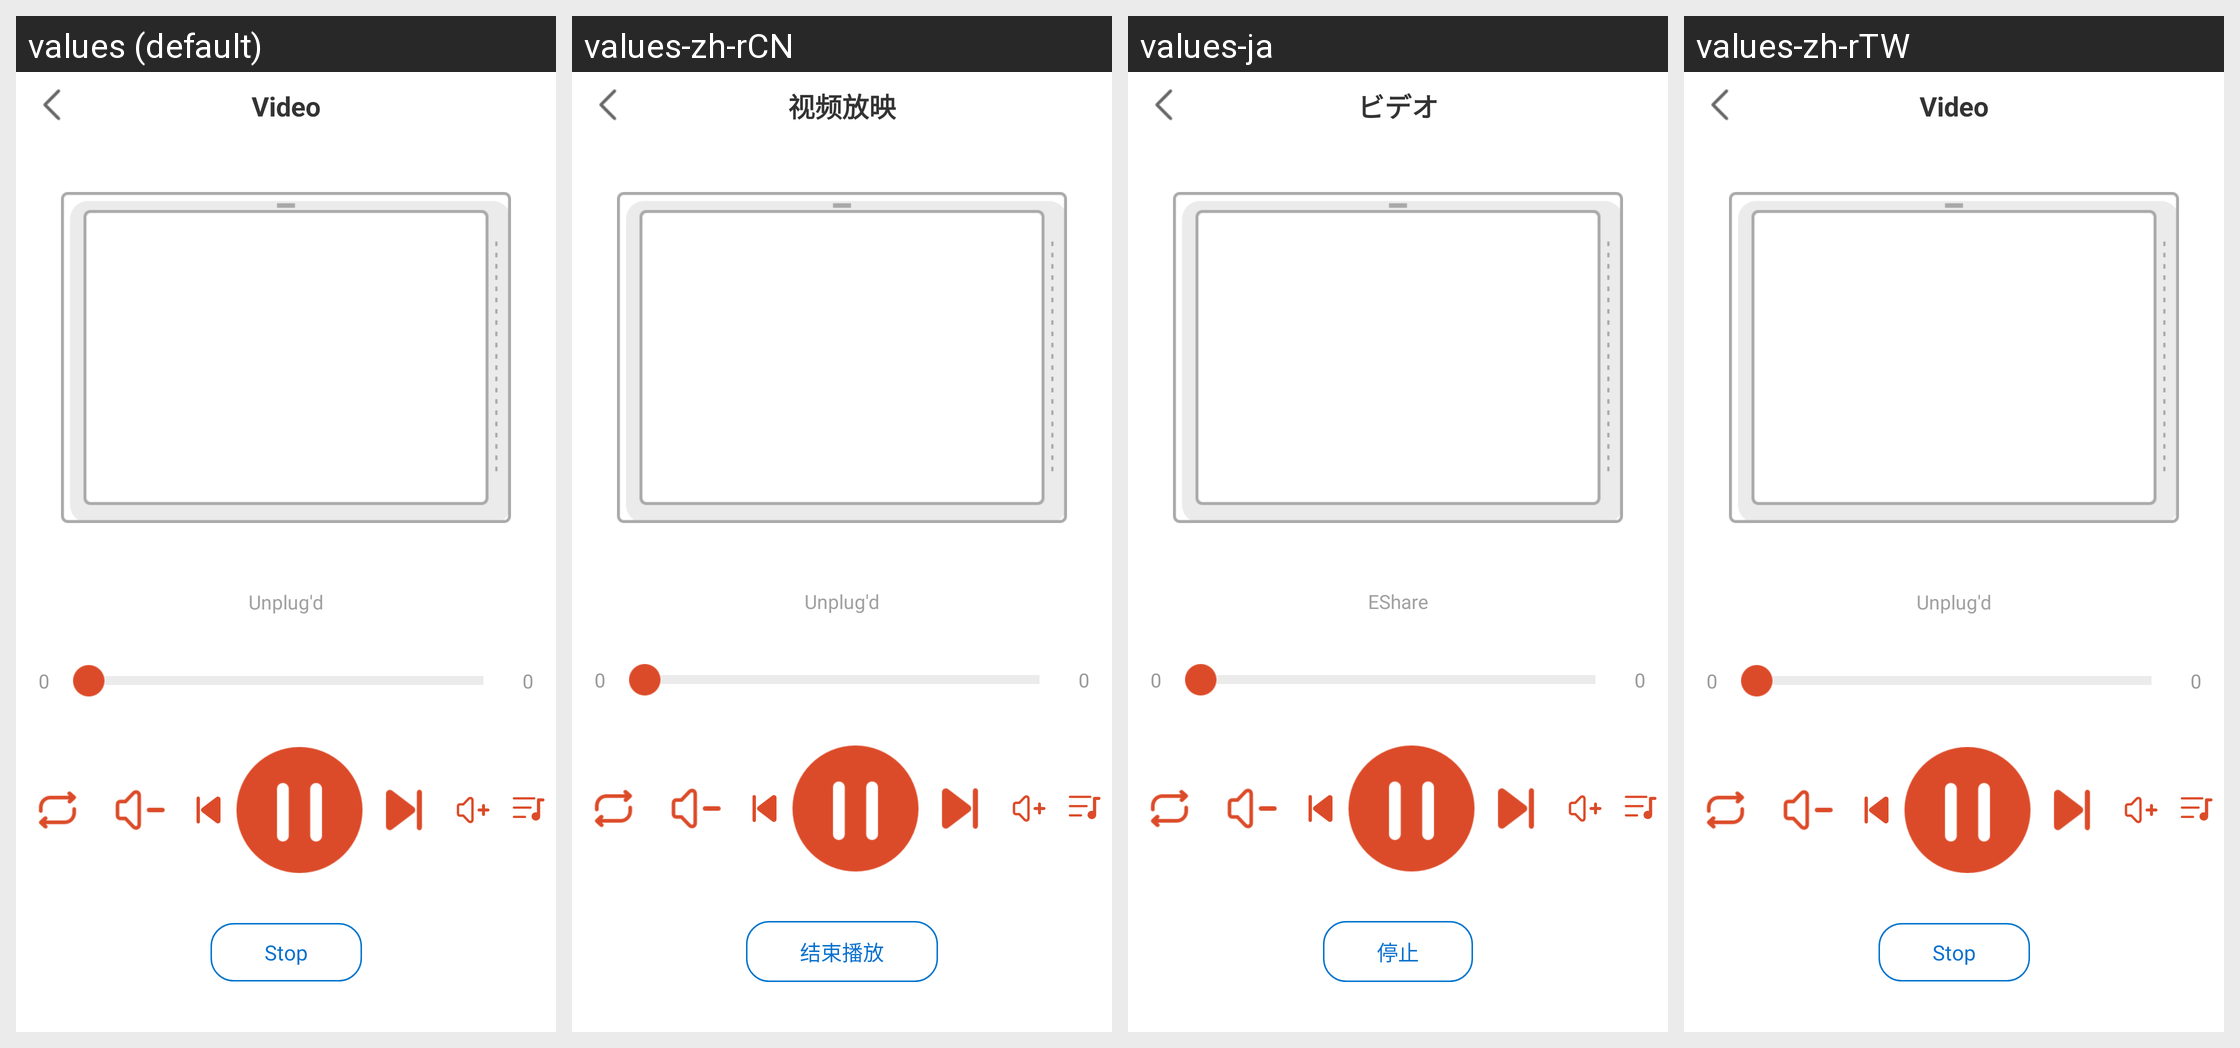

Here is an Android app screen in its default locale and in the app's own translations. Write out the translated-string differences for the strings that appear on this screen.
Android screen res/layout/activity_player.xml rendered under 4 locales, left to right: values (default), values-zh-rCN, values-ja, values-zh-rTW. Device: Nexus 5 (rendered at 1080×1920; each locale shown at half size, 540×960, under a caption strip naming it); theme AppTheme_NoActionBar.
Strings drawn on this screen, with the default value and each locale's value (text and hints the layout hard-codes, and strings that could not be matched under every locale, appear in the picture but are not listed):

player_video
  values: Video
  values-zh-rCN: 视频放映
  values-ja: ビデオ
  values-zh-rTW: Video  [not translated; the default value is used]

app_name
  values: Unplug'd
  values-zh-rCN: Unplug'd
  values-ja: EShare
  values-zh-rTW: Unplug'd

player_zero
  values: 0
  values-zh-rCN: 0
  values-ja: 0
  values-zh-rTW: 0  [not translated; the default value is used]

player_stop
  values: Stop
  values-zh-rCN: 结束播放
  values-ja: 停止
  values-zh-rTW: Stop  [not translated; the default value is used]
